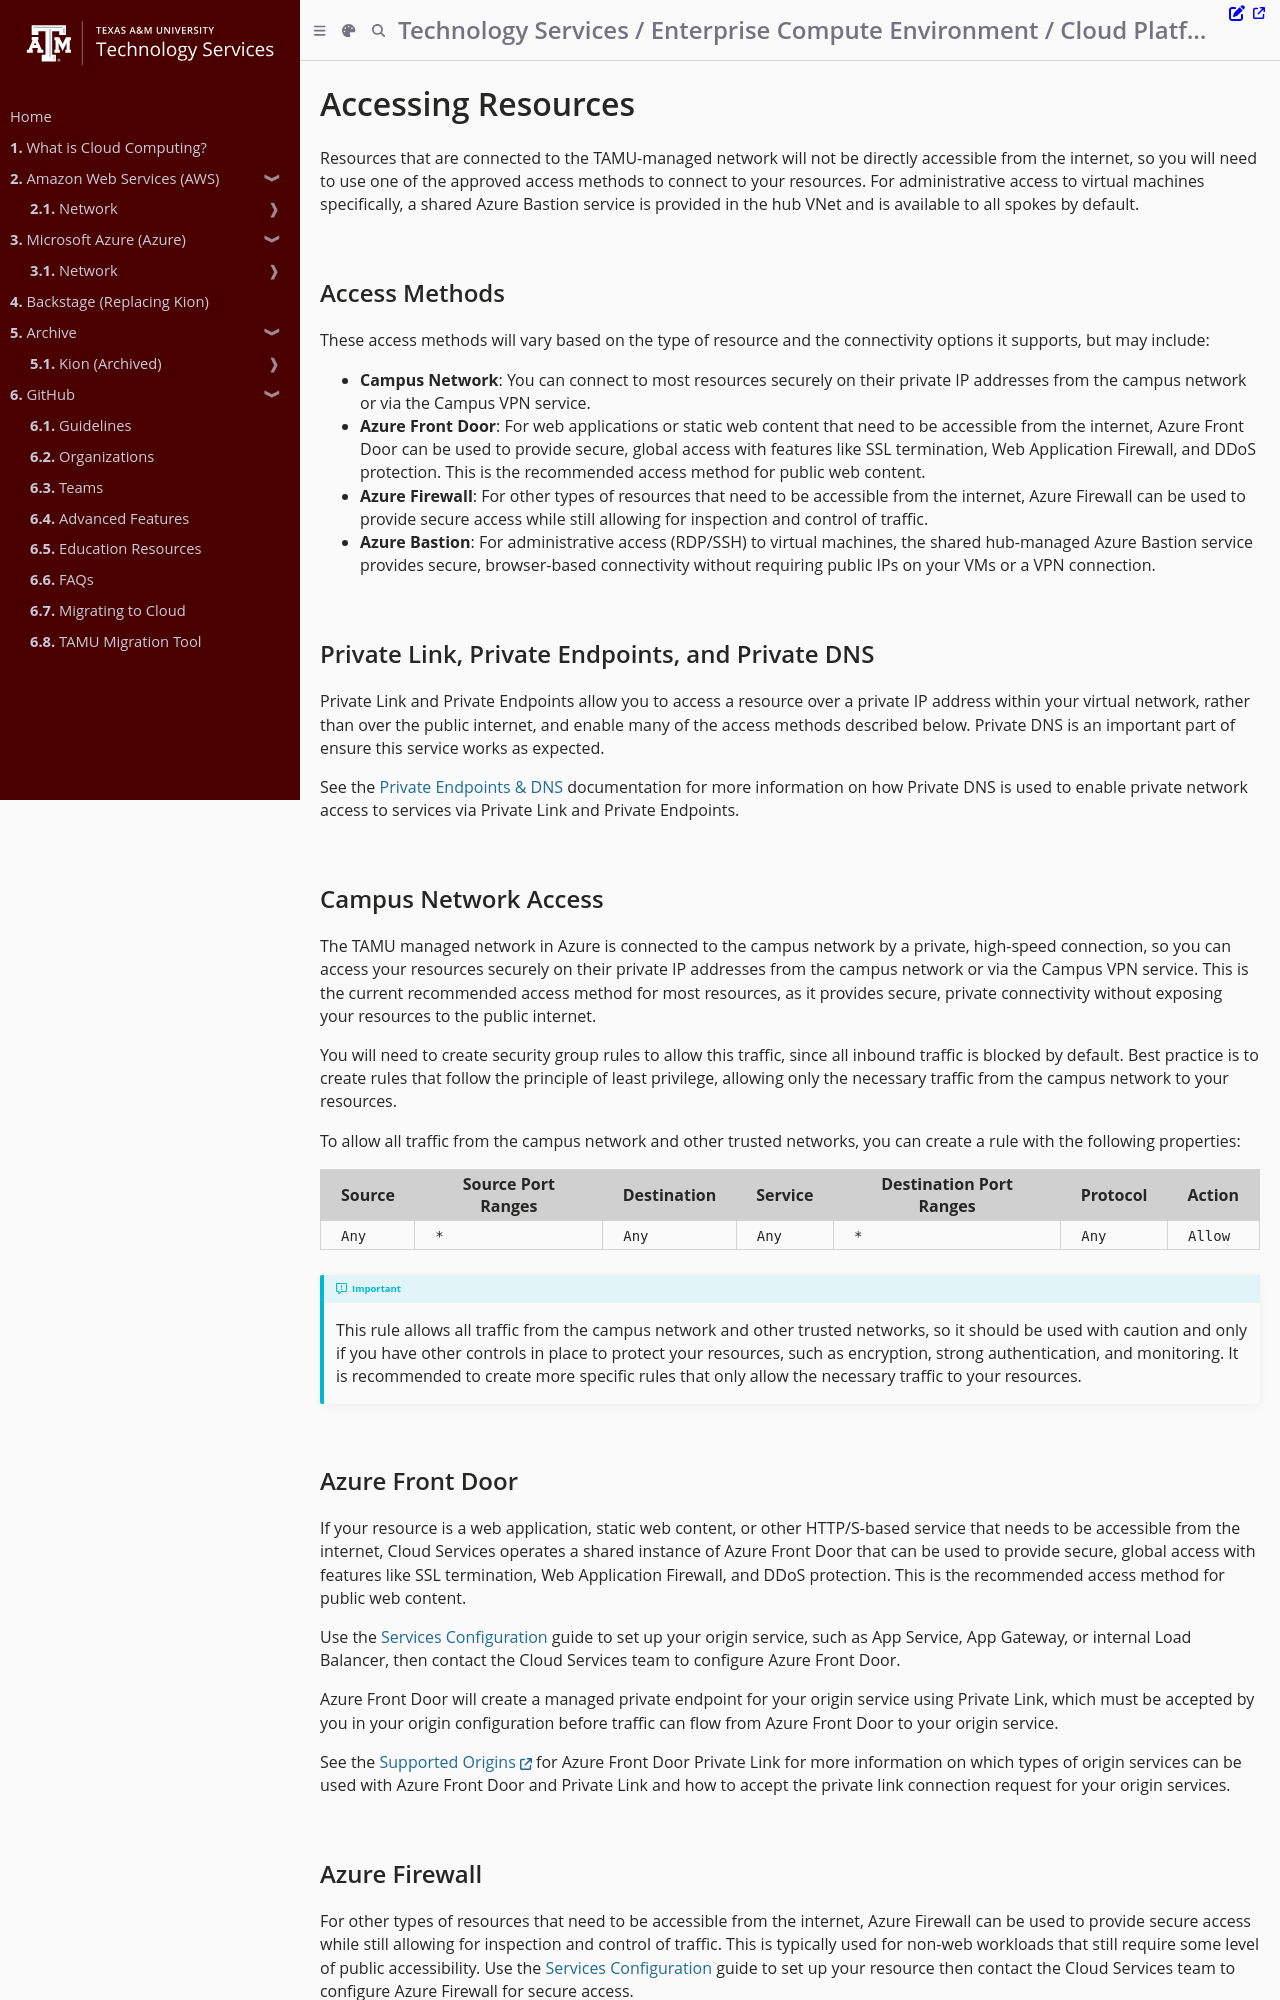

repository: tamu-edu/it-cloud-docs · page: cloud/azure/network/access_methods.html · generator: mdbook

# Accessing Resources

Resources that are connected to the TAMU-managed network will not be directly accessible from the internet, so you will need to use one of the approved access methods to connect to your resources. For administrative access to virtual machines specifically, a shared Azure Bastion service is provided in the hub VNet and is available to all spokes by default.

## Access Methods

These access methods will vary based on the type of resource and the connectivity options it supports, but may include:

- **Campus Network**: You can connect to most resources securely on their private IP addresses from the campus network or via the Campus VPN service.
- **Azure Front Door**: For web applications or static web content that need to be accessible from the internet, Azure Front Door can be used to provide secure, global access with features like SSL termination, Web Application Firewall, and DDoS protection. This is the recommended access method for public web content.
- **Azure Firewall**: For other types of resources that need to be accessible from the internet, Azure Firewall can be used to provide secure access while still allowing for inspection and control of traffic.
- **Azure Bastion**: For administrative access (RDP/SSH) to virtual machines, the shared hub-managed Azure Bastion service provides secure, browser-based connectivity without requiring public IPs on your VMs or a VPN connection.

## Private Link, Private Endpoints, and Private DNS

Private Link and Private Endpoints allow you to access a resource over a private IP address within your virtual network, rather than over the public internet, and enable many of the access methods described below. Private DNS is an important part of ensure this service works as expected.

See the [Private Endpoints & DNS](private_endpoints_dns.md) documentation for more information on how Private DNS is used to enable private network access to services via Private Link and Private Endpoints.

## Campus Network Access

The TAMU managed network in Azure is connected to the campus network by a private, high-speed connection, so you can access your resources securely on their private IP addresses from the campus network or via the Campus VPN service. This is the current recommended access method for most resources, as it provides secure, private connectivity without exposing your resources to the public internet.

You will need to create security group rules to allow this traffic, since all inbound traffic is blocked by default. Best practice is to create rules that follow the principle of least privilege, allowing only the necessary traffic from the campus network to your resources.

To allow all traffic from the campus network and other trusted networks, you can create a rule with the following properties:

| Source | Source Port Ranges | Destination | Service | Destination Port Ranges | Protocol | Action  |
|--------|--------------------|-------------|---------|-------------------------|----------|---------|
| `Any`  | `*`                | `Any`       | `Any`   | `*`                     | `Any`    | `Allow` |

> [!IMPORTANT]
> This rule allows all traffic from the campus network and other trusted networks, so it should be used with caution and only if you have other controls in place to protect your resources, such as encryption, strong authentication, and monitoring. It is recommended to create more specific rules that only allow the necessary traffic to your resources.

## Azure Front Door

If your resource is a web application, static web content, or other HTTP/S-based service that needs to be accessible from the internet, Cloud Services operates a shared instance of Azure Front Door that can be used to provide secure, global access with features like SSL termination, Web Application Firewall, and DDoS protection. This is the recommended access method for public web content.

Use the [Services Configuration](services.md) guide to set up your origin service, such as App Service, App Gateway, or internal Load Balancer, then contact the Cloud Services team to configure Azure Front Door.

Azure Front Door will create a managed private endpoint for your origin service using Private Link, which must be accepted by you in your origin configuration before traffic can flow from Azure Front Door to your origin service.

See the [Supported Origins](https://learn.microsoft.com/en-us/azure/frontdoor/private-link#supported-origins) for Azure Front Door Private Link for more information on which types of origin services can be used with Azure Front Door and Private Link and how to accept the private link connection request for your origin services.
